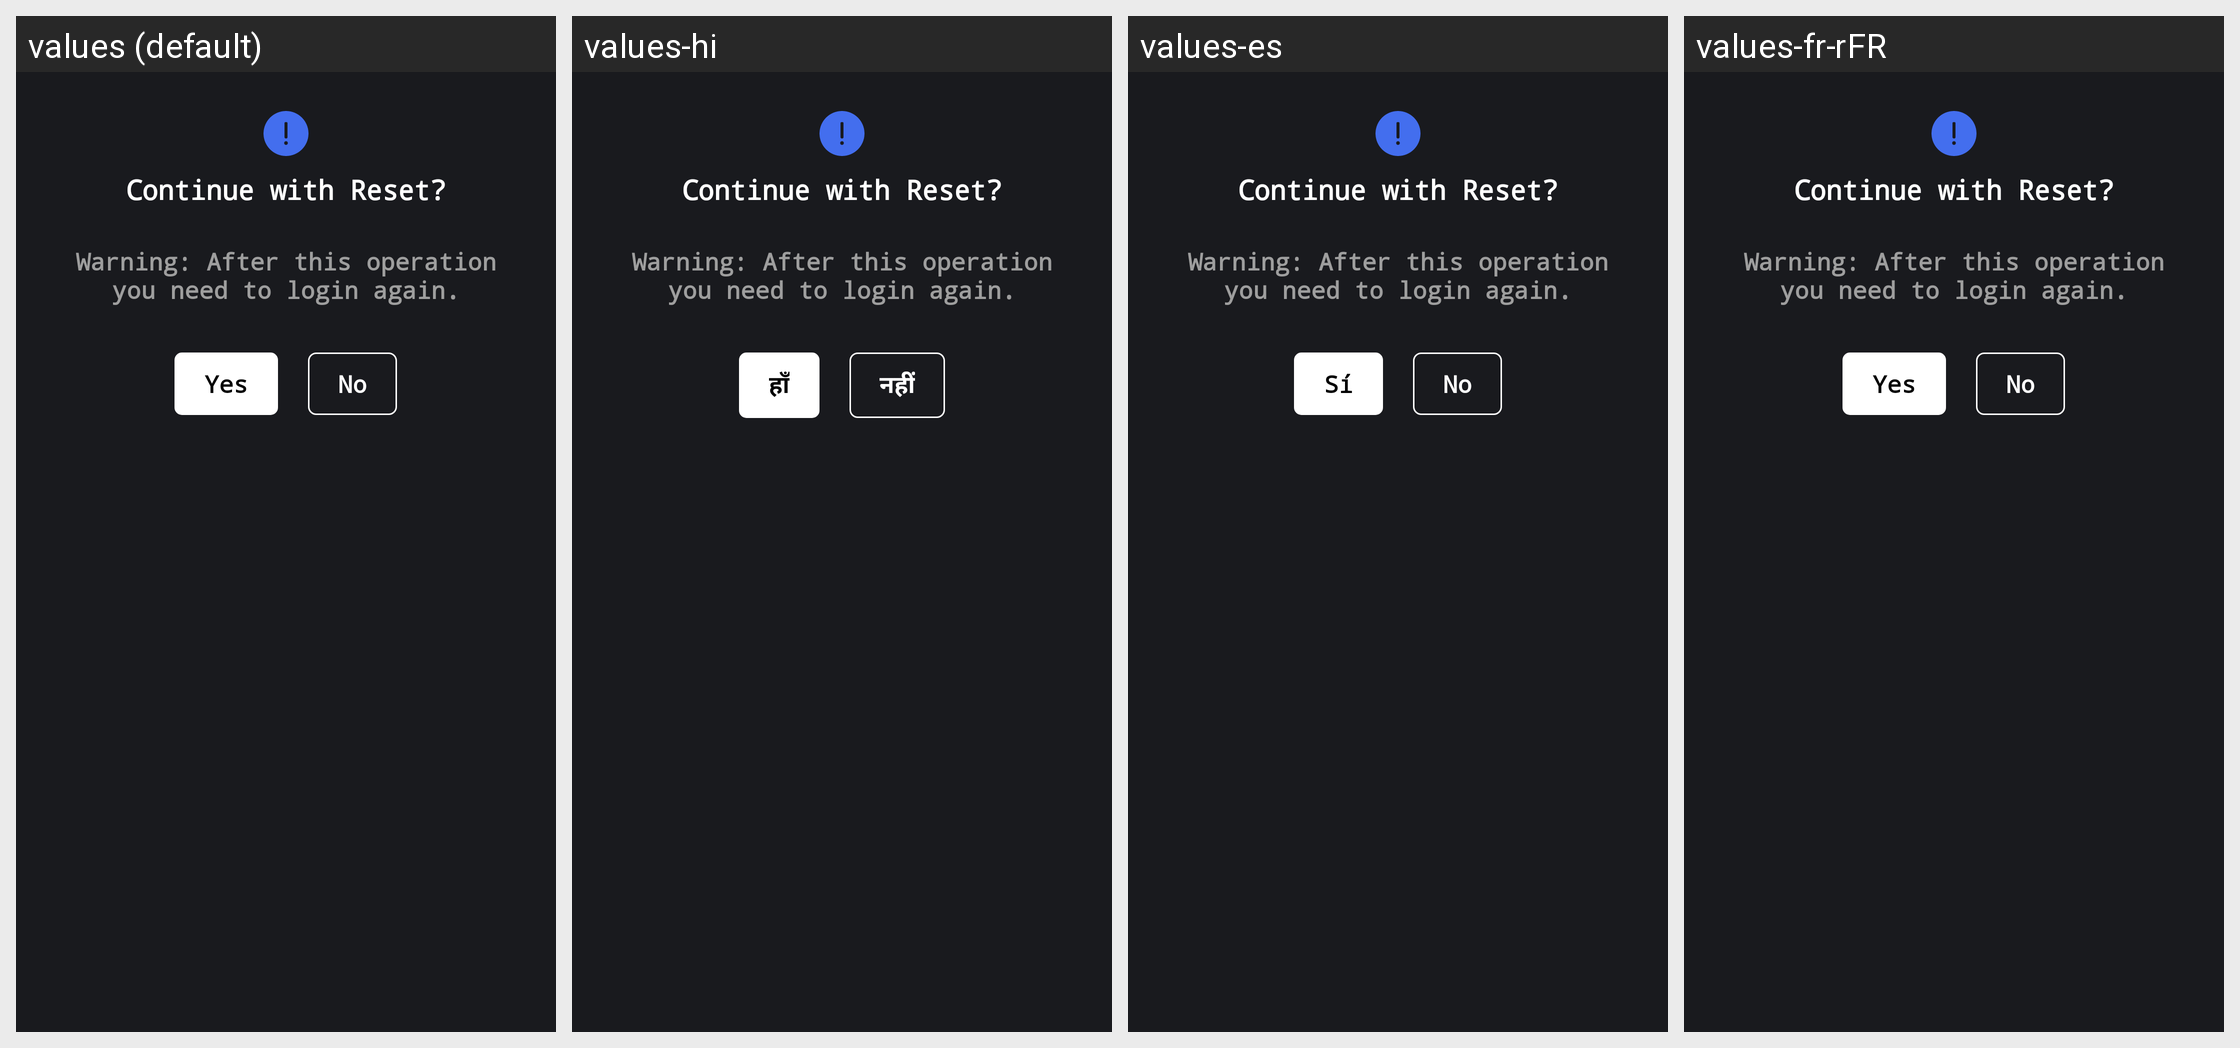

Here is an Android app screen in its default locale and in the app's own translations. Write out the translated-string differences for the strings that appear on this screen.
Android screen res/layout/dialog_forgot_exit.xml rendered under 4 locales, left to right: values (default), values-hi, values-es, values-fr-rFR. Device: Nexus 5 (rendered at 1080×1920; each locale shown at half size, 540×960, under a caption strip naming it); theme AppTheme.NoActionBar.
Strings drawn on this screen, with the default value and each locale's value (text and hints the layout hard-codes, and strings that could not be matched under every locale, appear in the picture but are not listed):

forgot_popup_1
  values: Continue with Reset?
  values-hi: Continue with Reset?
  values-es: Continue with Reset?  [not translated; the default value is used]
  values-fr-rFR: Continue with Reset?  [not translated; the default value is used]

forgot_popup_2
  values: Warning: After this operation you need to login again.
  values-hi: Warning: After this operation you need to login again.
  values-es: Warning: After this operation you need to login again.  [not translated; the default value is used]
  values-fr-rFR: Warning: After this operation you need to login again.  [not translated; the default value is used]

yes
  values: Yes
  values-hi: हाँ
  values-es: Sí
  values-fr-rFR: Yes

no
  values: No
  values-hi: नहीं
  values-es: No
  values-fr-rFR: No
